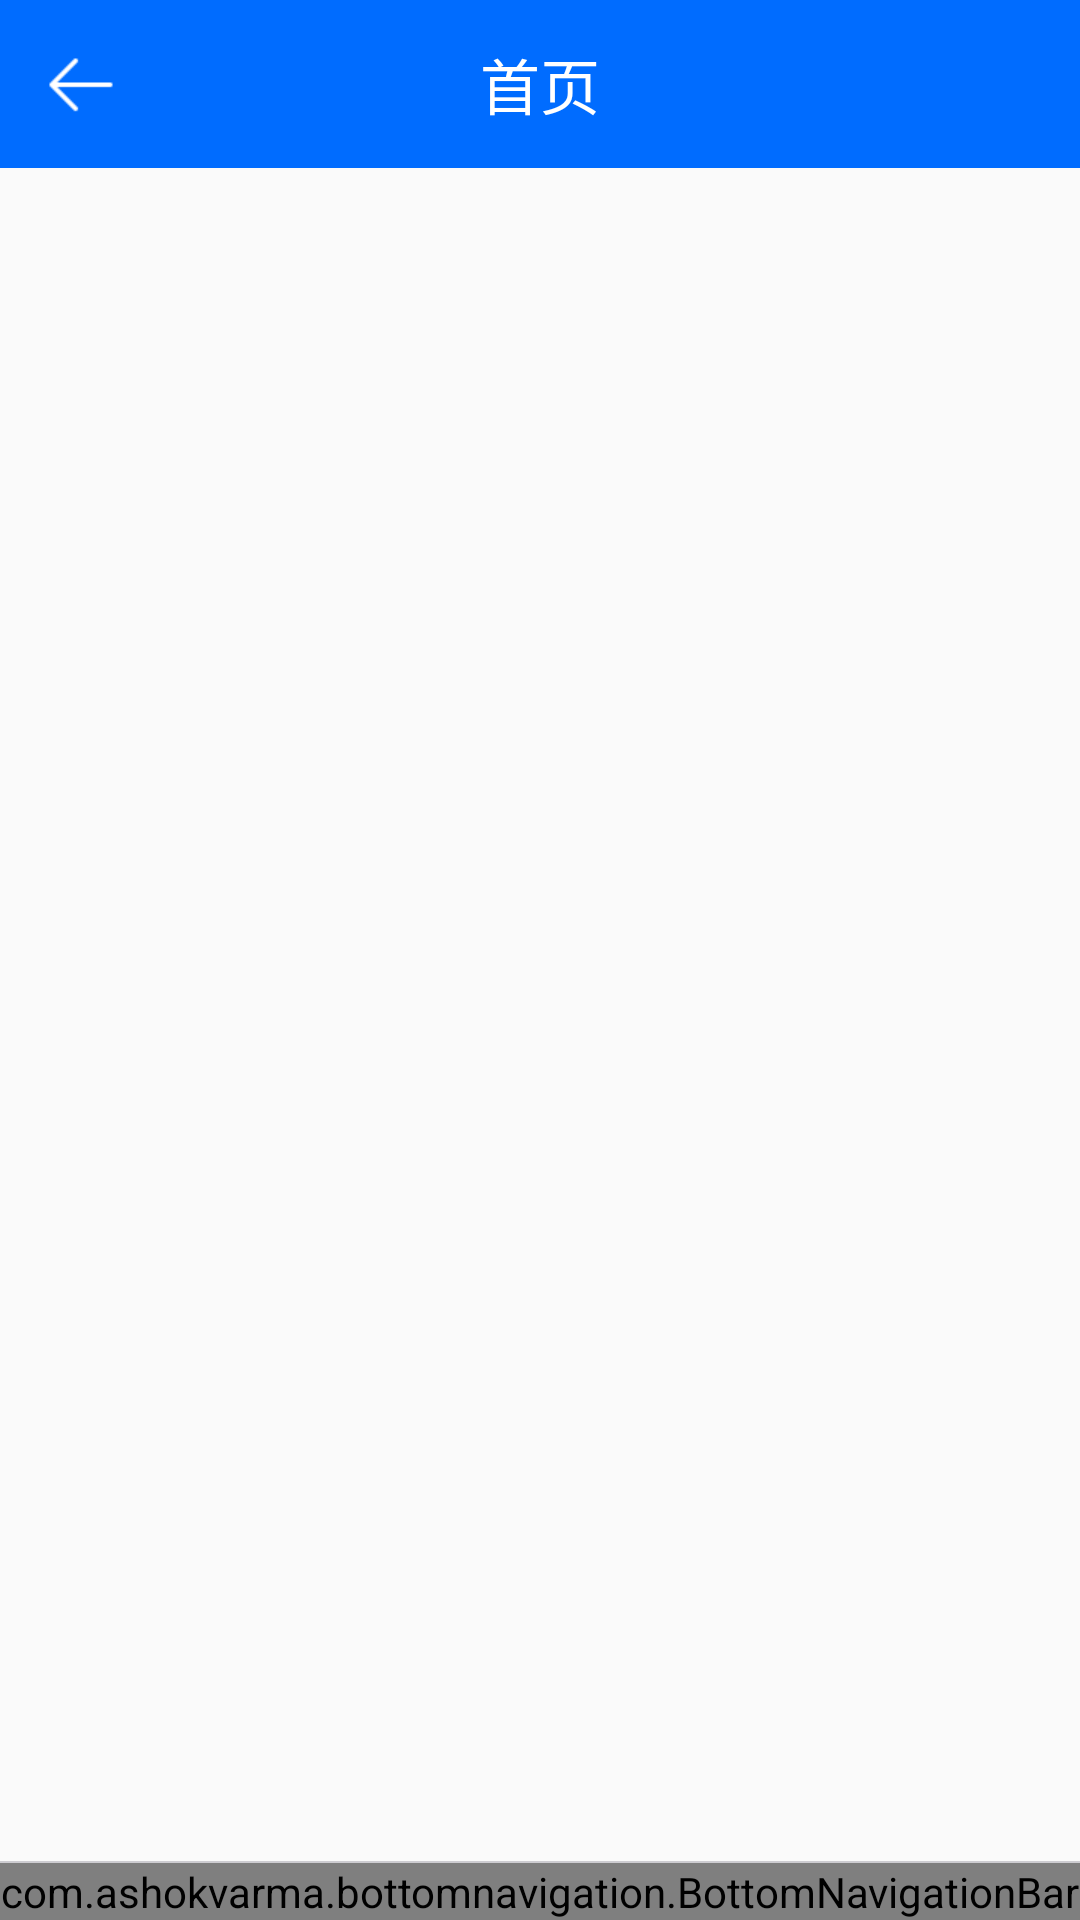

Write the Android layout XML for this screen, with the resource values it uses.
<!-- AndroidManifest.xml: application theme AppTheme -->
<!-- res/layout/activity_base_main.xml -->
<?xml version="1.0" encoding="utf-8"?>
<RelativeLayout xmlns:android="http://schemas.android.com/apk/res/android"
    xmlns:tools="http://schemas.android.com/tools"
    android:layout_width="match_parent"
    android:layout_height="match_parent"
    android:clipToPadding="true"
    android:fitsSystemWindows="true"
    tools:context=".Base.BaseActivity">

    <include
        android:id="@+id/tool_bar_main_activity"
        layout="@layout/layout_action_bar"/>



    <com.ashokvarma.bottomnavigation.BottomNavigationBar
        android:layout_width="match_parent"
        android:layout_height="wrap_content"
        android:id="@+id/bottom_navigation_bar"
        android:layout_alignParentBottom="true">


    </com.ashokvarma.bottomnavigation.BottomNavigationBar>

    <TextView
        android:layout_above="@id/bottom_navigation_bar"
        style="@style/common_horizontal_division_line_style"
        />

    <FrameLayout
        android:id="@+id/fragment_container"
        android:layout_below="@id/tool_bar_main_activity"
        android:layout_width="match_parent"
        android:layout_height="match_parent"
        android:layout_above="@id/bottom_navigation_bar"/>

</RelativeLayout>
<!-- res/layout/layout_action_bar.xml (included above) -->
<?xml version="1.0" encoding="utf-8"?>
<android.support.v7.widget.Toolbar xmlns:android="http://schemas.android.com/apk/res/android"
    android:layout_width="match_parent"
    android:layout_height="wrap_content"
    android:id="@+id/tool_bar"
    android:background="@color/colorBule"
    android:minHeight="?attr/actionBarSize">

    <ImageView
        android:layout_marginLeft="10dp"
        android:id="@+id/toolbar_back"
        android:layout_width="wrap_content"
        android:layout_height="wrap_content"
        android:layout_gravity="left"
        android:background="@drawable/btn_titile_back_selector"/>

    <TextView
        android:id="@+id/toolbar_title"
        android:layout_centerInParent="true"
        android:layout_width="wrap_content"
        android:layout_height="wrap_content"
        android:textColor="@android:color/white"
        android:lines="1"
        android:ellipsize="end"
        android:scrollHorizontally="true"
        android:layout_gravity="center"
        style="@style/TextAppearance.AppCompat.Widget.ActionBar.Title"
        android:text="首页"/>

    <ImageView
        android:id="@+id/toolbar_menu"
        android:layout_width="wrap_content"
        android:layout_height="wrap_content"
        android:background="@drawable/btn_title_help_selector"
        android:layout_marginRight="10dp"
        android:layout_gravity="right"
        android:visibility="visible"/>

    <TextView
        android:id="@+id/toolbar_subtitle"
        android:layout_width="wrap_content"
        android:layout_height="wrap_content"
        android:textColor="@android:color/white"
        android:layout_marginRight="10dp"
        android:layout_gravity="right"
        style="@style/TextAppearance.AppCompat.Widget.ActionBar.Subtitle"
        android:text="注册"
        android:visibility="gone"/>


</android.support.v7.widget.Toolbar>
<!-- resources referenced by this layout -->
<resources>
  <color name="colorBule">#006cff</color>
  <!-- drawable btn_titile_back_selector (drawable) -->
  <?xml version="1.0" encoding="utf-8"?>
  <selector xmlns:android="http://schemas.android.com/apk/res/android">
  
      <item android:state_pressed="true" android:drawable="@drawable/title_back_icon_press"/>
      <item android:drawable="@drawable/title_back_icon_normal"/>
  
  </selector>
  <!-- drawable btn_title_help_selector (drawable) -->
  <?xml version="1.0" encoding="utf-8"?>
  <selector xmlns:android="http://schemas.android.com/apk/res/android">
  
      <item android:state_pressed="true" android:drawable="@drawable/icon_help_deep_normal"/>
      <item android:drawable="@drawable/icon_help_normal"/>
  
  </selector>
  <style name="common_horizontal_division_line_style">
          <item name="android:layout_width">match_parent</item>
          <item name="android:layout_height">0.5dp</item>
          <item name="android:orientation">horizontal</item>
          <item name="android:background">#cdccd1</item>
      </style>
  <style name="AppTheme" parent="AppTheme.Base">
      </style>
  <!-- drawable title_back_icon_press: png bitmap (drawable-xhdpi, 483 bytes) -->
  <!-- drawable title_back_icon_normal: png bitmap (drawable-xhdpi, 412 bytes) -->
  <!-- drawable icon_help_deep_normal: png bitmap (drawable-xhdpi, 1323 bytes) -->
  <style name="AppTheme.Base" parent="Theme.AppCompat.Light.NoActionBarr">
          
          <item name="colorPrimary">@color/colorPrimary</item>
          <item name="colorPrimaryDark">@color/colorPrimaryDark</item>
          <item name="colorAccent">@color/colorAccent</item>
          <item name="android:windowAnimationStyle">@style/default_animation</item>
      </style>
  <style name="Theme.AppCompat.Light.NoActionBarr">
          <item name="windowActionBar">false</item>
          <item name="windowNoTitle">true</item>
      </style>
  <color name="colorPrimary">#3F51B5</color>
  <color name="colorPrimaryDark">#303F9F</color>
  <color name="colorAccent">#FF4081</color>
  <style name="default_animation" parent="@android:style/Animation.Activity">
          <item name="android:activityOpenEnterAnimation">@anim/in_from_right</item>
          
          
          <item name="android:activityCloseExitAnimation">@anim/out_to_right</item>
      </style>
</resources>
